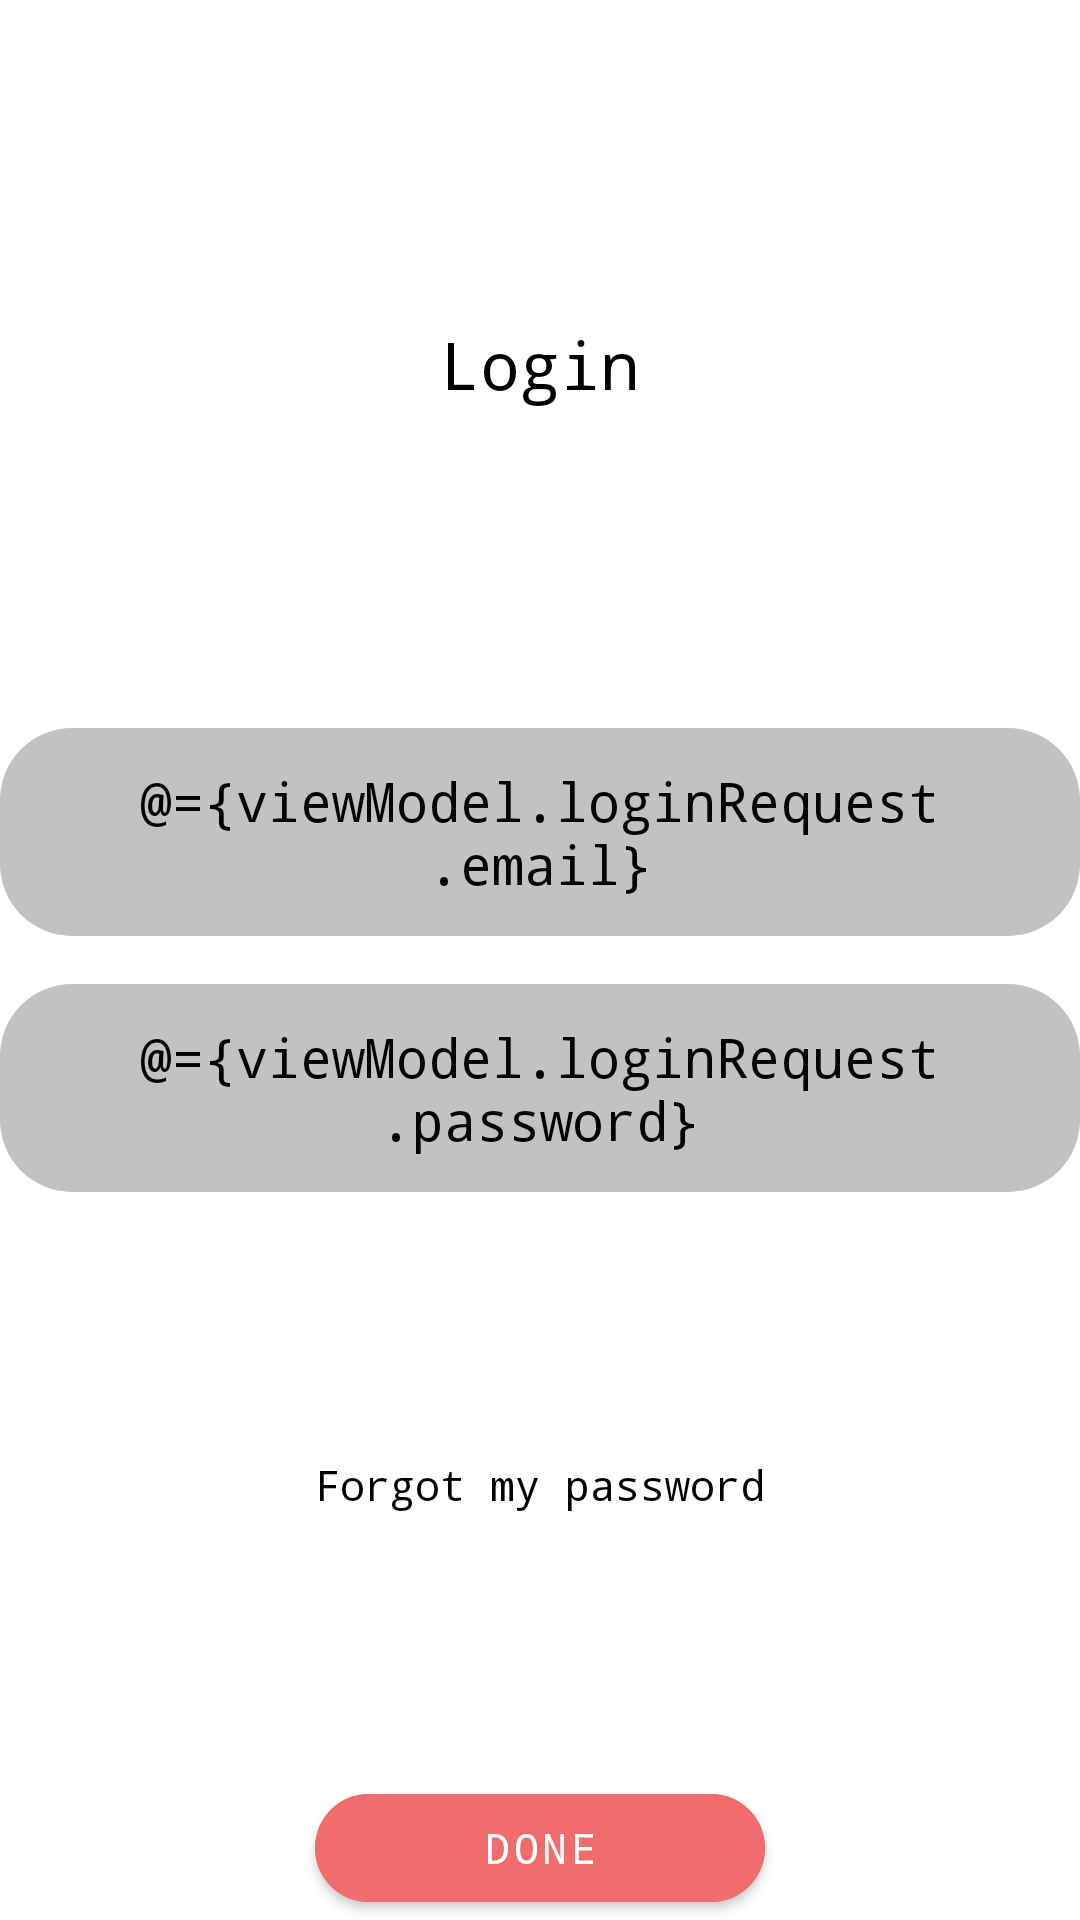

Write the Android layout XML for this screen, with the resource values it uses.
<!-- AndroidManifest.xml: application theme Theme.XploraCodingChallenge -->
<!-- res/layout/fragment_login.xml -->
<?xml version="1.0" encoding="utf-8"?>
<layout xmlns:android="http://schemas.android.com/apk/res/android"
    xmlns:app="http://schemas.android.com/apk/res-auto">

    <data>

        <variable
            name="viewModel"
            type="com.example.challenge.viewmodel.LoginViewModel" />
    </data>

    <androidx.constraintlayout.widget.ConstraintLayout
        android:layout_width="match_parent"
        android:layout_height="match_parent"
        android:layout_marginStart="16dp"
        android:layout_marginTop="24dp"
        android:layout_marginEnd="16dp"
        android:layout_marginBottom="24dp">

        <androidx.appcompat.widget.AppCompatImageView
            android:id="@+id/img_logo"
            android:layout_width="wrap_content"
            android:layout_height="wrap_content"
            app:layout_constraintEnd_toEndOf="parent"
            app:layout_constraintStart_toStartOf="parent"
            app:layout_constraintTop_toTopOf="parent"
            app:srcCompat="@drawable/ic_xplora" />

        <com.google.android.material.textview.MaterialTextView
            android:id="@+id/lbl_login"
            android:layout_width="0dp"
            android:layout_height="wrap_content"
            android:fontFamily="monospace"
            android:gravity="center"
            android:text="@string/lbl_login"
            android:textColor="@color/text_color"
            android:textSize="22sp"
            app:layout_constraintBottom_toTopOf="@id/edt_email"
            app:layout_constraintEnd_toEndOf="parent"
            app:layout_constraintStart_toStartOf="parent"
            app:layout_constraintTop_toBottomOf="@id/img_logo" />

        <com.google.android.material.textfield.TextInputEditText
            android:id="@+id/edt_email"
            android:layout_width="0dp"
            android:layout_height="wrap_content"
            android:background="@drawable/edt_background"
            android:fontFamily="monospace"
            android:gravity="center"
            android:hint="@string/hint_email"
            android:padding="12dp"
            android:text="@={viewModel.loginRequest.email}"
            android:textColor="@color/text_color"
            android:textColorHint="@color/text_color"
            app:layout_constraintBottom_toTopOf="@id/edt_password"
            app:layout_constraintEnd_toEndOf="parent"
            app:layout_constraintStart_toStartOf="parent"
            app:layout_constraintTop_toTopOf="parent"
            app:layout_constraintVertical_chainStyle="packed" />

        <com.google.android.material.textfield.TextInputEditText
            android:id="@+id/edt_password"
            android:layout_width="0dp"
            android:layout_height="wrap_content"
            android:layout_marginTop="16dp"
            android:background="@drawable/edt_background"
            android:fontFamily="monospace"
            android:gravity="center"
            android:hint="@string/hint_password"
            android:padding="12dp"
            android:text="@={viewModel.loginRequest.password}"
            android:textColor="@color/text_color"
            android:textColorHint="@color/text_color"
            app:layout_constraintBottom_toBottomOf="parent"
            app:layout_constraintEnd_toEndOf="parent"
            app:layout_constraintStart_toStartOf="parent"
            app:layout_constraintTop_toBottomOf="@id/edt_email" />

        <com.google.android.material.textview.MaterialTextView
            android:id="@+id/lbl_forgot_pwd"
            android:layout_width="0dp"
            android:layout_height="wrap_content"
            android:fontFamily="monospace"
            android:gravity="center"
            android:text="@string/lbl_forgot_my_password"
            android:textColor="@color/text_color"
            app:layout_constraintBottom_toTopOf="@id/btn_login"
            app:layout_constraintEnd_toEndOf="parent"
            app:layout_constraintStart_toStartOf="parent"
            app:layout_constraintTop_toBottomOf="@id/edt_password" />

        <com.google.android.material.button.MaterialButton
            android:id="@+id/btn_login"
            android:layout_width="150dp"
            android:layout_height="wrap_content"
            android:backgroundTint="#F16C6C"
            android:fontFamily="monospace"
            android:onClick="@{() -> viewModel.onLoginClick()}"
            android:text="@string/lbl_done"
            app:cornerRadius="20dp"
            app:layout_constraintBottom_toBottomOf="parent"
            app:layout_constraintEnd_toEndOf="parent"
            app:layout_constraintStart_toStartOf="parent" />

        <ProgressBar
            android:id="@+id/progress_loader"
            android:layout_width="wrap_content"
            android:layout_height="wrap_content"
            android:visibility="gone"
            app:layout_constraintBottom_toBottomOf="parent"
            app:layout_constraintEnd_toEndOf="parent"
            app:layout_constraintStart_toStartOf="parent"
            app:layout_constraintTop_toTopOf="parent" />

    </androidx.constraintlayout.widget.ConstraintLayout>
</layout>
<!-- resources referenced by this layout -->
<resources>
  <color name="text_color">#030202</color>
  <!-- drawable edt_background (drawable) -->
  <?xml version="1.0" encoding="utf-8"?>
  <shape xmlns:android="http://schemas.android.com/apk/res/android"
      android:shape="rectangle">
  
      <corners android:radius="24dp" />
      <solid android:color="#C2C2C2" />
  </shape>
  <string name="hint_email">Email</string>
  <string name="hint_password">Password</string>
  <string name="lbl_done">DONE</string>
  <string name="lbl_forgot_my_password">Forgot my password</string>
  <string name="lbl_login">Login</string>
  <style name="Theme.XploraCodingChallenge" parent="Theme.MaterialComponents.DayNight.NoActionBar">
          <item name="colorPrimary">@color/colorPrimary</item>
          <item name="colorPrimaryDark">@color/colorPrimaryDark</item>
          <item name="colorAccent">@color/colorAccent</item>
          <item name="android:statusBarColor">@color/colorPrimaryDark</item>
          <item name="android:windowLightStatusBar" tools:ignore="NewApi">true</item>
      </style>
  <color name="colorPrimary">#FFFFFFFF</color>
  <color name="colorPrimaryDark">#FFFFFFFF</color>
  <color name="colorAccent">#F16C6C</color>
</resources>
